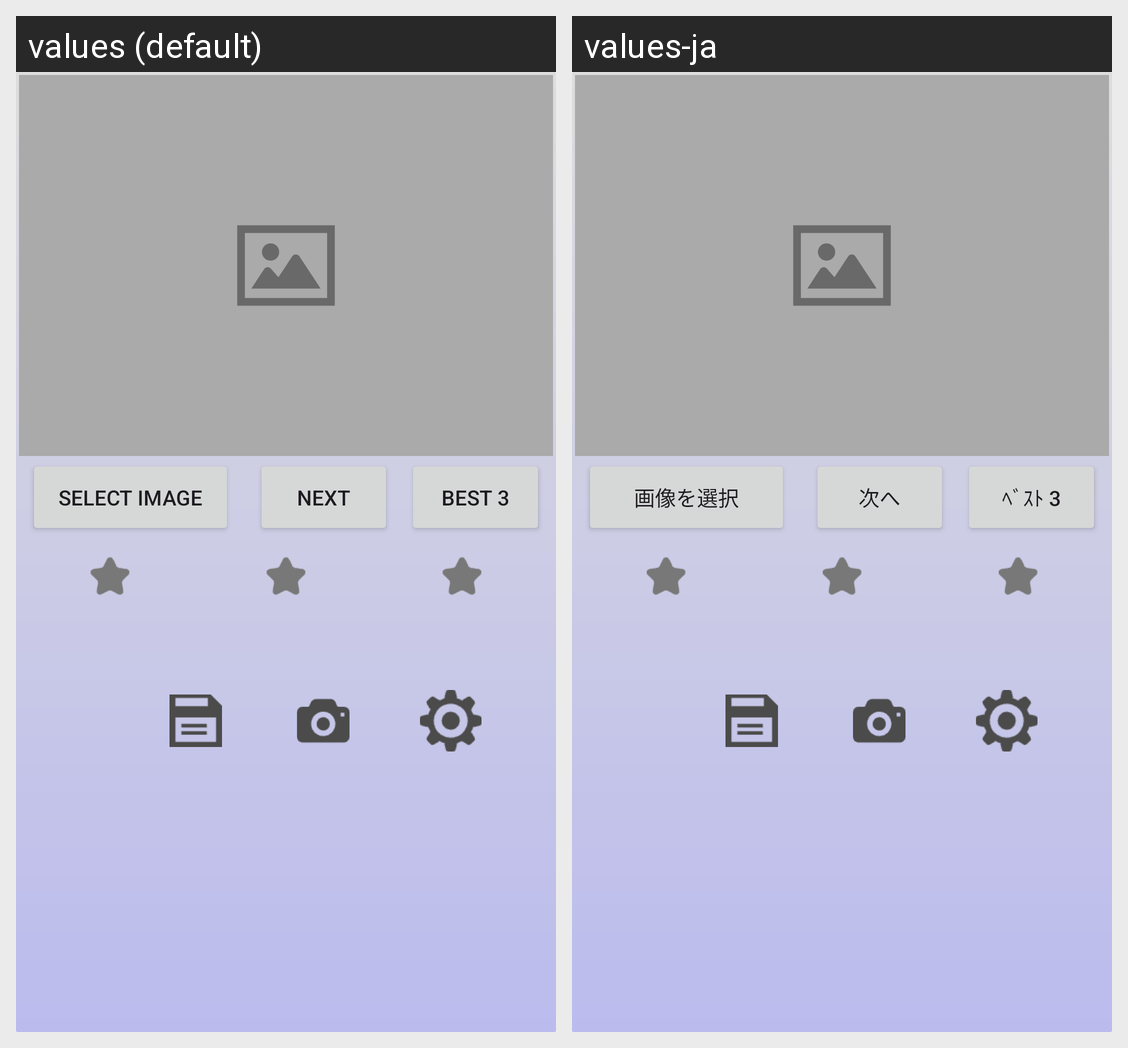

Strings drawn on this Android screen and how each of the app's shown locales translates them:
Android screen res/layout/activity_main.xml rendered under 2 locales, left to right: values (default), values-ja. Device: Nexus 5 (rendered at 1080×1920; each locale shown at half size, 540×960, under a caption strip naming it); theme Theme.SmileChecker.
Strings drawn on this screen, with the default value and each locale's value (text and hints the layout hard-codes, and strings that could not be matched under every locale, appear in the picture but are not listed):

select_image
  values: Select Image
  values-ja: 画像を選択

next_image
  values: Next
  values-ja: 次へ

best3_button
  values: Best 3
  values-ja: ﾍﾞｽﾄ 3
